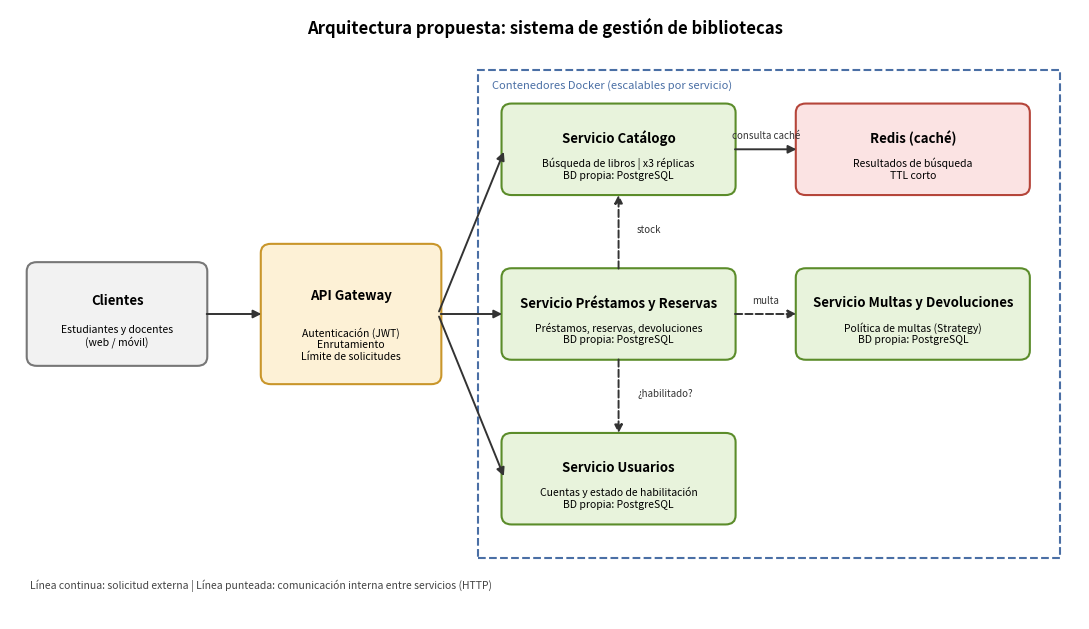

Write Python code to recreate this figure. (Note: this script raises an exception after producing the figure.)
"""Genera el diagrama de arquitectura propuesto (docs/diagrama_arquitectura.png)."""
import matplotlib

matplotlib.use("Agg")
import matplotlib.pyplot as plt
from matplotlib.patches import FancyArrowPatch, FancyBboxPatch, Rectangle


def caja(ax, x, y, w, h, titulo, detalle="", color="#e8f3dc", borde="#5b8c2a"):
    ax.add_patch(FancyBboxPatch((x, y), w, h, boxstyle="round,pad=0.05,rounding_size=0.15",
                                fc=color, ec=borde, lw=1.5))
    ax.text(x + w / 2, y + h * 0.64, titulo, ha="center", va="center",
            fontsize=9.5, fontweight="bold")
    if detalle:
        ax.text(x + w / 2, y + h * 0.28, detalle, ha="center", va="center", fontsize=7.5)


def flecha(ax, p1, p2, estilo="-", texto="", off=(0, 0.18)):
    ax.add_patch(FancyArrowPatch(p1, p2, arrowstyle="-|>", mutation_scale=12,
                                 lw=1.4, ls=estilo, color="#333"))
    if texto:
        ax.text((p1[0] + p2[0]) / 2 + off[0], (p1[1] + p2[1]) / 2 + off[1], texto,
                ha="center", fontsize=7, color="#333")


fig, ax = plt.subplots(figsize=(11, 6.4), dpi=200)
ax.set_xlim(0, 16)
ax.set_ylim(0, 10)
ax.axis("off")
ax.text(8, 9.6, "Arquitectura propuesta: sistema de gestión de bibliotecas",
        ha="center", fontsize=12, fontweight="bold")

# Contenedores
ax.add_patch(Rectangle((7.0, 1.0), 8.7, 8.0, fc="none", ec="#4a6fa5", ls="--", lw=1.5))
ax.text(7.2, 8.7, "Contenedores Docker (escalables por servicio)", fontsize=8, color="#4a6fa5")

caja(ax, 0.3, 4.2, 2.6, 1.6, "Clientes", "Estudiantes y docentes\n(web / móvil)",
     "#f2f2f2", "#777")
caja(ax, 3.8, 3.9, 2.6, 2.2, "API Gateway", "Autenticación (JWT)\nEnrutamiento\nLímite de solicitudes",
     "#fdf1d6", "#c9962b")

caja(ax, 7.4, 7.0, 3.4, 1.4, "Servicio Catálogo", "Búsqueda de libros | x3 réplicas\nBD propia: PostgreSQL")
caja(ax, 7.4, 4.3, 3.4, 1.4, "Servicio Préstamos y Reservas", "Préstamos, reservas, devoluciones\nBD propia: PostgreSQL")
caja(ax, 7.4, 1.6, 3.4, 1.4, "Servicio Usuarios", "Cuentas y estado de habilitación\nBD propia: PostgreSQL")
caja(ax, 11.8, 7.0, 3.4, 1.4, "Redis (caché)", "Resultados de búsqueda\nTTL corto", "#fbe3e3", "#b5453a")
caja(ax, 11.8, 4.3, 3.4, 1.4, "Servicio Multas y Devoluciones", "Política de multas (Strategy)\nBD propia: PostgreSQL")

flecha(ax, (2.9, 5.0), (3.8, 5.0))
for yd in (7.7, 5.0, 2.3):
    flecha(ax, (6.4, 5.0), (7.4, yd))
flecha(ax, (10.8, 7.7), (11.8, 7.7), texto="consulta caché")
flecha(ax, (9.1, 5.7), (9.1, 7.0), "--", "stock", (0.45, 0))
flecha(ax, (9.1, 4.3), (9.1, 3.0), "--", "¿habilitado?", (0.7, 0))
flecha(ax, (10.8, 5.0), (11.8, 5.0), "--", "multa")

ax.text(0.3, 0.5, "Línea continua: solicitud externa | Línea punteada: comunicación interna entre servicios (HTTP)",
        fontsize=7.5, color="#444")
fig.tight_layout()
fig.savefig("docs/diagrama_arquitectura.png")
